Image classification data set "processed" (ZeiadIbrahim/Egyptian-Artifact-Classifier on GitHub). Class labels (5): jewellery, pottery, reliefs, statuary, unclassified.

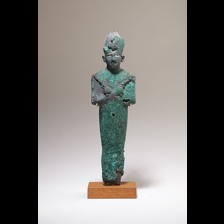
Label: statuary

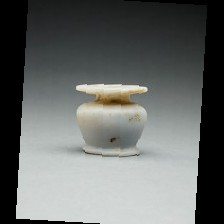
Label: pottery

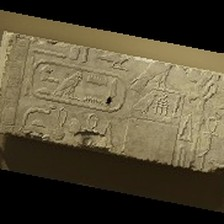
Label: reliefs

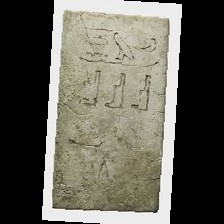
Label: reliefs

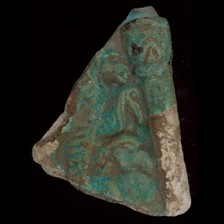
Label: unclassified

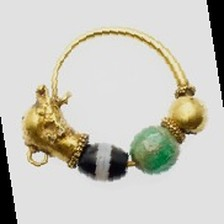
Label: jewellery
